Run: headless pygame with SDL's dummy video driver; simulated clock (each Clock.tick advances the game by its frame time, no real sleeping); random seed 0; keys injected as events and as key.get_pressed() state; no mouse input.
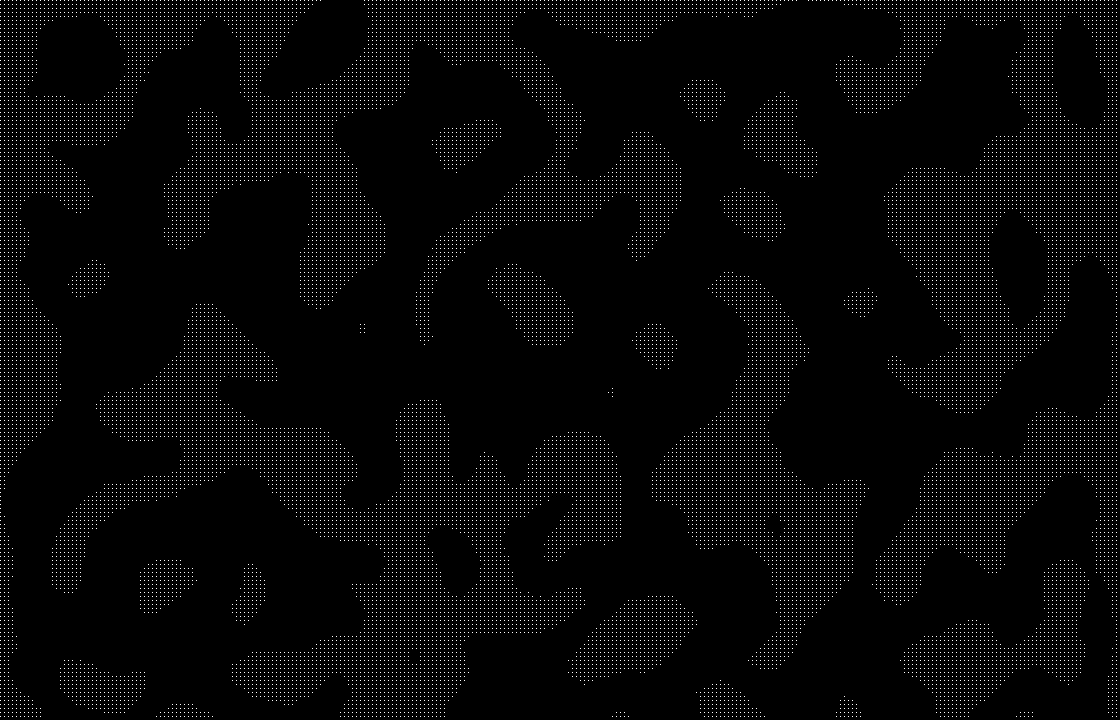
Frame 1 of 2 · flips 1–60 · no input
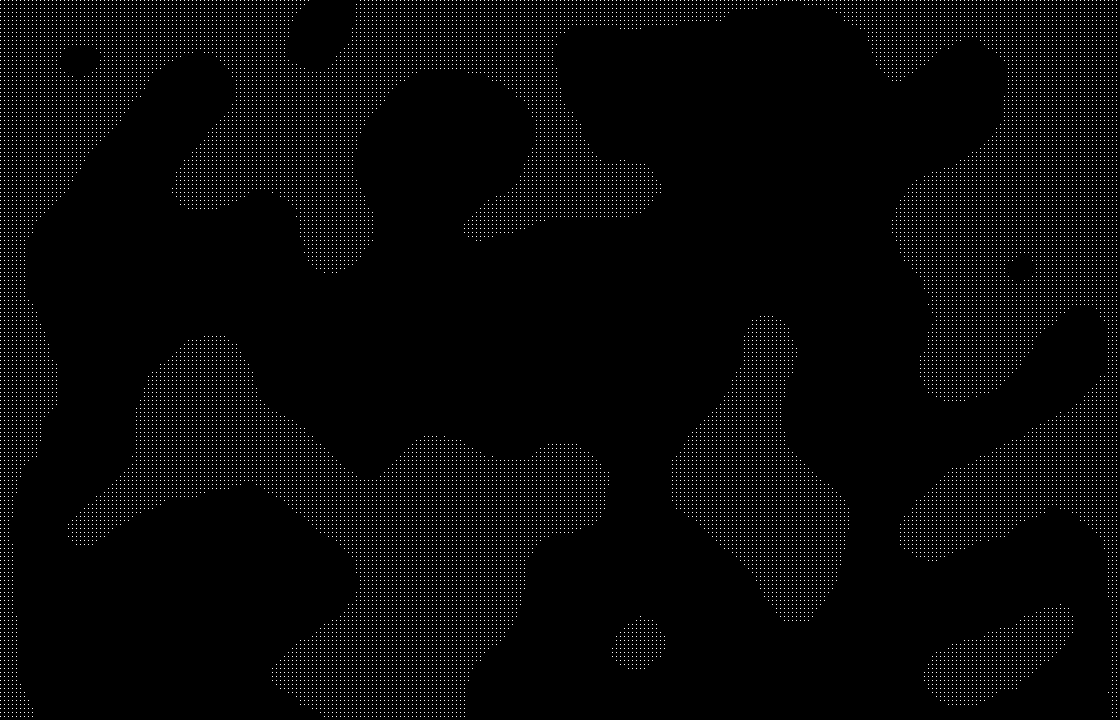
Frame 2 of 2 · flips 61–180 · tapped SPACE, RETURN · held RIGHT (→), D

The pygame program that drew these frames:

##### RANDOM MAP GENERATOR #####
import pygame
import random
import math
import time


class MapGrid():
    def __init__(self, map_width, map_height):

        # set map values
        self.map_width = map_width
        self.map_height = map_width

        # generate outside rooms
        self.outside_terrain_grid = self._generate_empty_noise_grid(self.map_width, self.map_height)

    def _generate_empty_noise_grid(self, map_width, map_height):
        '''
        creates a new 2d array with the given specs
        and filled with random 1s and 0s
        '''

        new_map_grid = [] # create our new list
        for x in range(map_width):
            new_map_grid.append([]) # add our columns to the array
            for y in range(map_height):
                new_map_grid[x].append(random.choice([0,1])) # fill in our rows

        return new_map_grid



    def _generate_outside_terrain(self, empty_outside_terrain_grid, number_of_generations):
        '''
        creates a bubble effect with cellular automaton
        '''
        grid = empty_outside_terrain_grid
        number_of_generations = number_of_generations

        for x in range(number_of_generations):
            next_grid = []
            for column_index, column in enumerate(grid):
                next_column = []
                next_grid.append(next_column)
                for tile_index, tile in enumerate(column):

                    # get the surrounding tile values for each tile
                    top_left = grid[column_index - 1][tile_index - 1]
                    top_mid = grid[column_index][tile_index - 1]
                    try:
                        top_right = grid[column_index + 1][tile_index - 1]
                    except IndexError:
                        top_right = 0
                    
                    center_left = grid[column_index - 1][tile_index]
                    center_mid = grid[column_index][tile_index]
                    try:
                        center_right = grid[column_index + 1][tile_index]
                    except IndexError:
                        center_right = 0

                    try:
                        bottom_left = grid[column_index - 1][tile_index + 1]
                    except IndexError:
                        bottom_left = 0
                    try:
                        bottom_mid = grid[column_index][tile_index + 1]
                    except IndexError:
                        bottom_mid = 0
                    try:
                        bottom_right = grid[column_index + 1][tile_index + 1]
                    except IndexError:
                        bottom_right = 0


                    close_neighbors = (top_mid + center_left + center_mid +
                                       center_right + bottom_mid)

                    far_neighbors = (top_left + top_right +
                                     bottom_left + bottom_right)

                    number_of_neighbors = close_neighbors + far_neighbors

                    # decide the what the next cell will be based on these rules
                    if number_of_neighbors > random.choice([3,4,5]):
                        next_cell = 1

                    else:
                        next_cell = 0

                    if close_neighbors > 3:
                        next_cell = 1

                    # create the new cell
                    next_column.append(next_cell)
            grid = next_grid

                    
                    
                    
        return next_grid



                    
if __name__ == '__main__':
    # general map stats
    map_width = 280
    map_height = 180

    # start with one generation
    tile_size = 4
    
    map_grid = MapGrid(map_width, map_height)
    #print map_grid.outside_terrain_grid

    pygame.init()

    screen = pygame.display.set_mode((map_width * tile_size,map_height * tile_size))
    
    one_tile = pygame.Surface((1, 1))
    one_tile.fill((0,0,0))
    zero_tile = pygame.Surface((1, 1))
    zero_tile.fill((255,255,255))
    colors = {0: zero_tile, 1: one_tile}

    background = pygame.Surface((map_width * tile_size,map_height * tile_size))

    clock = pygame.time.Clock()

    first_gen = True
    timer = 12
    
    running = True
    while running == True:
        clock.tick(3)
        pygame.display.set_caption('2D Cellular Automaton Simulation 1.0 Mad Cloud Games - FPS: ' + str(clock.get_fps()))
        for event in pygame.event.get():
            if event.type == pygame.QUIT:
                running = False

        if first_gen:
            themap = map_grid.outside_terrain_grid
        else:
            themap = map_grid._generate_outside_terrain(themap, 1)

        for column_index, column in enumerate(themap):
            for tile_index, tile in enumerate(column):
                screen.blit(colors[tile], (tile_index * tile_size, column_index * tile_size))

        pygame.display.flip()

        if first_gen:
            timer -= 1
            if timer < 0:
                first_gen = False

    pygame.quit()
